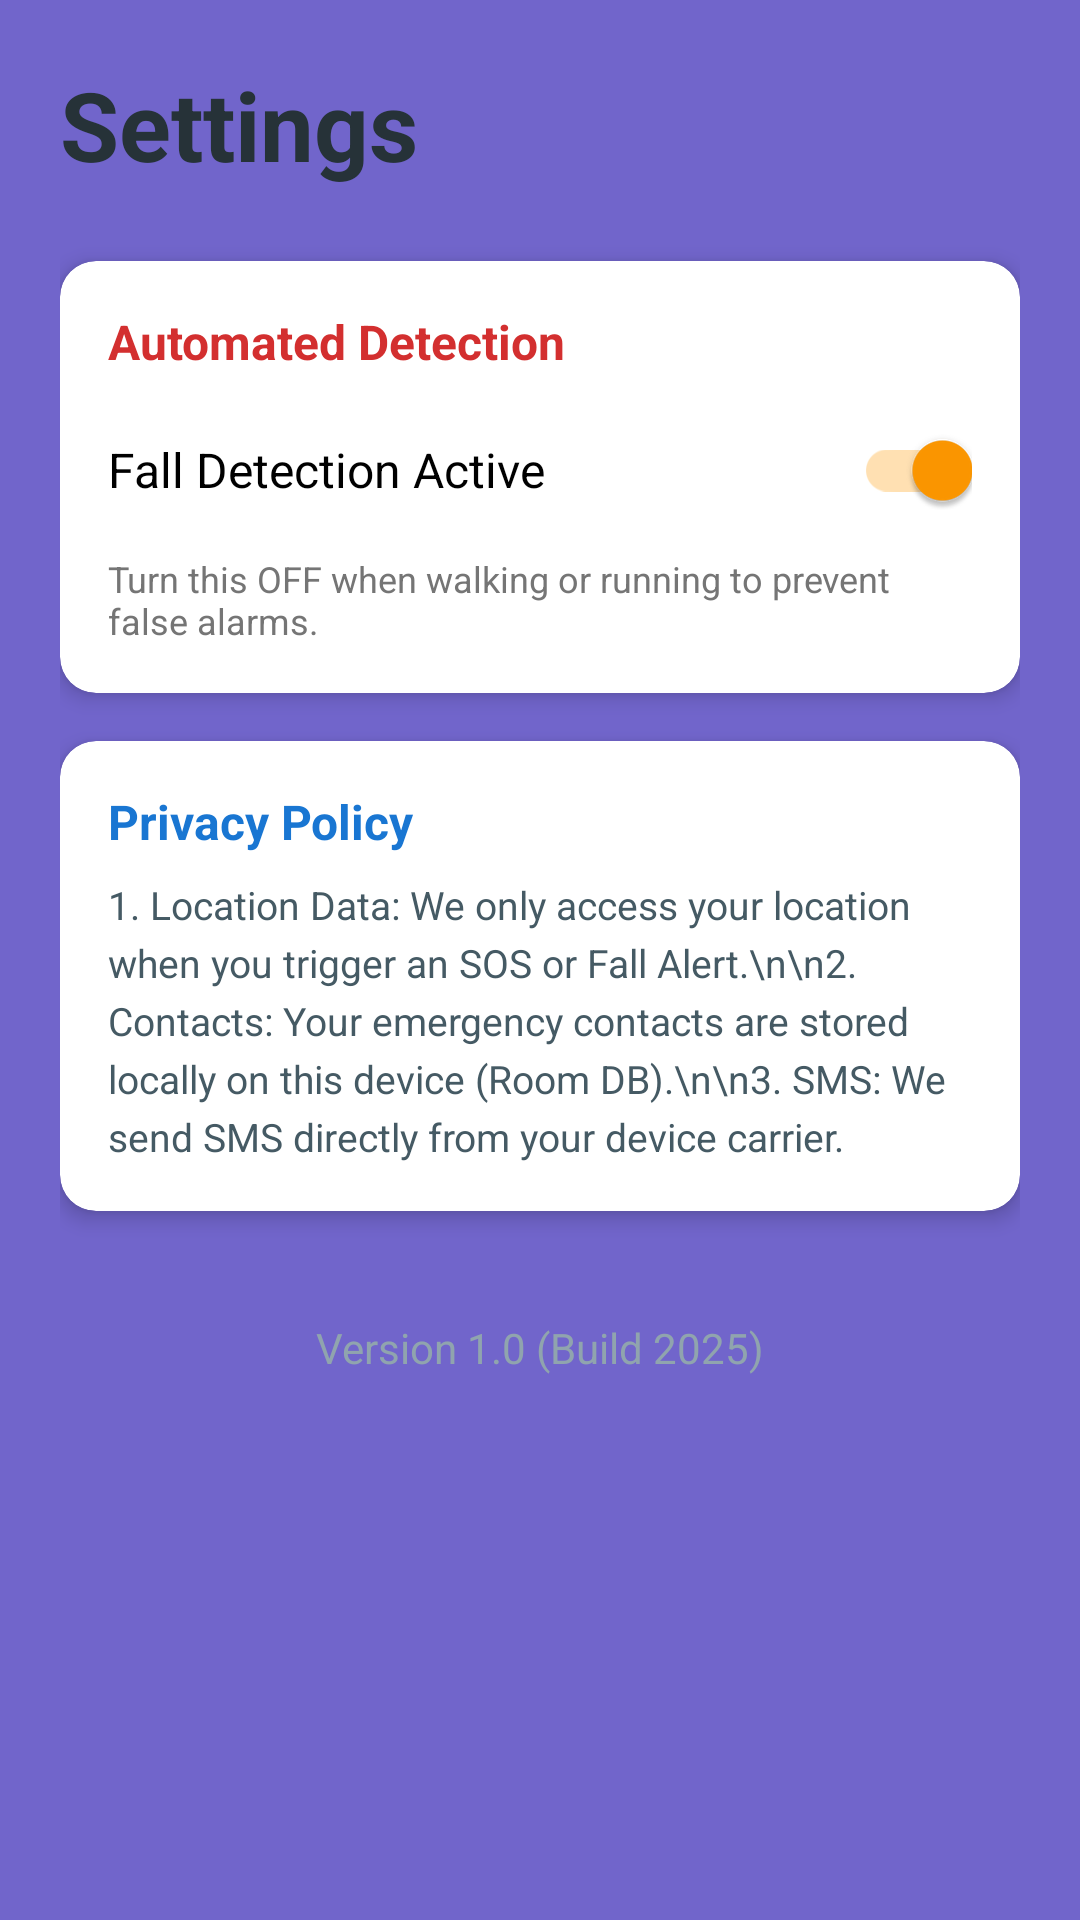

Here is an Android app screen rendered from its layout file. Give the layout XML and the strings, colors and styles it references.
<!-- AndroidManifest.xml: application theme Theme.ResQBeacon -->
<!-- res/layout/activity_settings.xml -->
<?xml version="1.0" encoding="utf-8"?>
<ScrollView xmlns:android="http://schemas.android.com/apk/res/android"
    xmlns:app="http://schemas.android.com/apk/res-auto"
    android:layout_width="match_parent"
    android:layout_height="match_parent"
    android:background="#7165CB"
    android:padding="20dp">

    <LinearLayout
        android:layout_width="match_parent"
        android:layout_height="wrap_content"
        android:orientation="vertical">

        <TextView
            android:layout_width="wrap_content"
            android:layout_height="wrap_content"
            android:text="Settings"
            android:textSize="32sp"
            android:textStyle="bold"
            android:textColor="#263238"
            android:layout_marginBottom="24dp"/>

        
        <androidx.cardview.widget.CardView
            android:layout_width="match_parent"
            android:layout_height="wrap_content"
            android:layout_marginBottom="16dp"
            app:cardCornerRadius="12dp"
            app:cardElevation="4dp"
            app:contentPadding="16dp">
            <LinearLayout
                android:layout_width="match_parent"
                android:layout_height="wrap_content"
                android:orientation="vertical">

                <TextView
                    android:layout_width="wrap_content"
                    android:layout_height="wrap_content"
                    android:text="Automated Detection"
                    android:textStyle="bold"
                    android:textSize="16sp"
                    android:textColor="#D32F2F"/>

                
                <androidx.appcompat.widget.SwitchCompat
                    android:id="@+id/switchFallDetection"
                    android:layout_width="match_parent"
                    android:layout_height="wrap_content"
                    android:layout_marginTop="8dp"
                    android:checked="true"
                    android:text="Fall Detection Active"
                    android:textSize="16sp" />

                <TextView
                    android:layout_width="match_parent"
                    android:layout_height="wrap_content"
                    android:text="Turn this OFF when walking or running to prevent false alarms."
                    android:textSize="12sp"
                    android:textColor="#757575"
                    android:layout_marginTop="4dp"/>
            </LinearLayout>
        </androidx.cardview.widget.CardView>

        
        <androidx.cardview.widget.CardView
            android:layout_width="match_parent"
            android:layout_height="wrap_content"
            android:layout_marginBottom="16dp"
            app:cardCornerRadius="12dp"
            app:cardElevation="4dp"
            app:contentPadding="16dp">
            <LinearLayout
                android:layout_width="match_parent"
                android:layout_height="wrap_content"
                android:orientation="vertical">

                <TextView
                    android:layout_width="wrap_content"
                    android:layout_height="wrap_content"
                    android:text="Privacy Policy"
                    android:textStyle="bold"
                    android:textSize="16sp"
                    android:textColor="#1976D2"/>

                <TextView
                    android:layout_width="match_parent"
                    android:layout_height="wrap_content"
                    android:layout_marginTop="8dp"
                    android:text="1. Location Data: We only access your location when you trigger an SOS or Fall Alert.\n\n2. Contacts: Your emergency contacts are stored locally on this device (Room DB).\n\n3. SMS: We send SMS directly from your device carrier."
                    android:textSize="13sp"
                    android:textColor="#455A64"
                    android:lineSpacingExtra="4dp"/>
            </LinearLayout>
        </androidx.cardview.widget.CardView>

        <TextView
            android:layout_width="match_parent"
            android:layout_height="wrap_content"
            android:text="Version 1.0 (Build 2025)"
            android:gravity="center"
            android:textColor="#90A4AE"
            android:layout_marginTop="20dp"/>

    </LinearLayout>
</ScrollView>
<!-- resources referenced by this layout -->
<resources>
  <style name="Theme.ResQBeacon" parent="Theme.MaterialComponents.DayNight.NoActionBar">
          
          <item name="colorPrimary">#D32F2F</item>
          <item name="colorPrimaryVariant">#B71C1C</item>
          <item name="colorOnPrimary">@android:color/white</item>
          
          <item name="colorSecondary">#FF9800</item>
          <item name="colorOnSecondary">@android:color/black</item>
          
          <item name="android:statusBarColor">?attr/colorPrimaryVariant</item>
          
      </style>
</resources>
